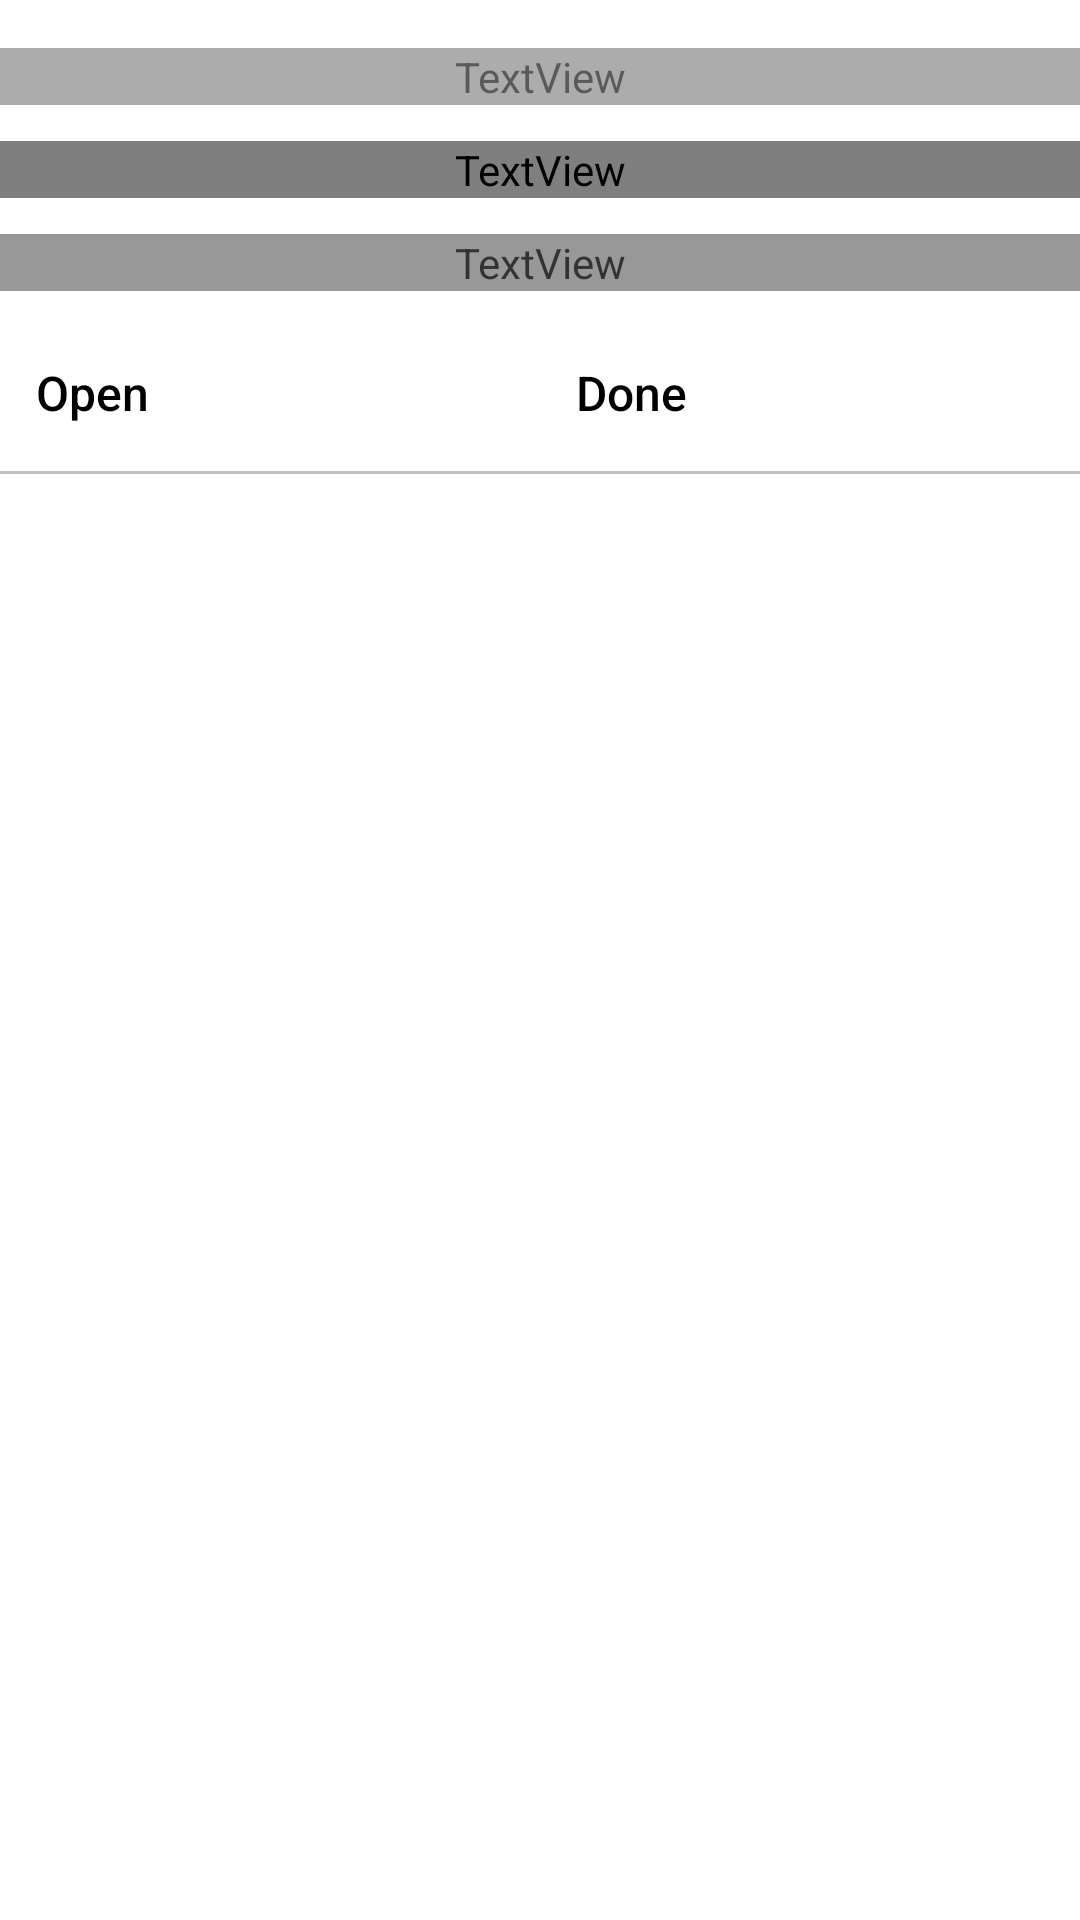

This screen was rendered from an Android layout file. Write that file and the resources it references.
<!-- AndroidManifest.xml: application theme AppTheme -->
<!-- res/layout/adapter_inbox.xml -->
<?xml version="1.0" encoding="utf-8"?>
<LinearLayout xmlns:android="http://schemas.android.com/apk/res/android"
    android:layout_width="match_parent" android:layout_height="wrap_content" android:orientation="vertical"
    android:paddingVertical="16dp">
    <TextView android:id="@+id/inboxApp" style="@style/DailyEyebrow" />
    <TextView android:id="@+id/inboxTitle" style="@style/DailyBody" android:textSize="20sp" android:alpha="1" />
    <TextView android:id="@+id/inboxBody" style="@style/DailyBody" />
    <LinearLayout android:layout_width="match_parent" android:layout_height="wrap_content" android:orientation="horizontal">
        <Button android:id="@+id/inboxOpen" style="@style/DailyButton" android:layout_width="0dp"
            android:layout_weight="1" android:text="@string/pause_open" />
        <Button android:id="@+id/inboxDone" style="@style/DailyButton" android:layout_width="0dp"
            android:layout_weight="1" android:text="@string/daily_done" />
    </LinearLayout>
    <View android:layout_width="match_parent" android:layout_height="1dp" android:background="?attr/primaryColorTrans25" />
</LinearLayout>
<!-- resources referenced by this layout -->
<resources>
  <string translatable="false" name="daily_done">Done</string>
  <string name="pause_open" translatable="false">Open</string>
  <style name="DailyBody" parent="TextDefault">
          <item name="android:layout_width">match_parent</item>
          <item name="android:layout_height">wrap_content</item>
          <item name="android:layout_marginTop">12dp</item>
          <item name="android:textSize">15sp</item>
          <item name="android:lineSpacingExtra">2dp</item>
          <item name="android:alpha">0.8</item>
          <item name="android:shadowRadius">0</item>
      </style>
  <style name="DailyEyebrow" parent="TextDefault">
          <item name="android:layout_width">match_parent</item>
          <item name="android:layout_height">wrap_content</item>
          <item name="android:textSize">11sp</item>
          <item name="android:letterSpacing">0.02</item>
          <item name="android:textAllCaps">false</item>
          <item name="android:alpha">0.65</item>
          <item name="android:shadowRadius">0</item>
      </style>
  <style name="TextDefault" parent="@android:style/TextAppearance.Large">
          <item name="android:textColor">@drawable/text_colors_default</item>
          <item name="android:textColorHint">?attr/primaryColorTrans80</item>
          <item name="android:shadowColor">?attr/primaryTextShadowColor</item>
          <item name="android:shadowDx">0</item>
          <item name="android:shadowDy">0</item>
          <item name="android:shadowRadius">0</item>
      </style>
  <style name="WindowAnimationTransition">
          <item name="android:windowEnterAnimation">@android:anim/fade_in</item>
          <item name="android:windowExitAnimation">@android:anim/fade_out</item>
      </style>
  <color name="black">#000000</color>
  <color name="blackInverse">#FFFFFF</color>
  <color name="blackInverseTrans50">#80FFFFFF</color>
  <color name="blackTrans50">#80000000</color>
  <color name="blackTrans25">#40000000</color>
  <color name="blackTrans80">#CC000000</color>
  <color name="blackInverseTrans80">#CCFFFFFF</color>
  <color name="blackInverseTrans90">#E6FFFFFF</color>
  <color name="blackInverseTrans10">#1AFFFFFF</color>
  <color name="blackInverseTrans25">#40FFFFFF</color>
  <style name="OlPopupMenu" parent="Widget.AppCompat.PopupMenu">
          <item name="android:popupBackground">@drawable/rounded_primary_gradient</item>
          <item name="android:popupElevation">8dp</item>
      </style>
  <style name="OlPopupMenuText" parent="TextAppearance.AppCompat.Widget.PopupMenu.Large">
          <item name="android:textColor">?attr/primaryColor</item>
          <item name="android:textSize">@dimen/text_small</item>
          <item name="android:textStyle">bold</item>
      </style>
  <style name="OlAlertDialog" parent="ThemeOverlay.AppCompat.Dialog.Alert">
          <item name="buttonBarPositiveButtonStyle">@style/PlainDialogButton</item>
          <item name="buttonBarNegativeButtonStyle">@style/PlainDialogButton</item>
          <item name="buttonBarNeutralButtonStyle">@style/PlainDialogButton</item>
          <item name="android:windowBackground">@drawable/bg_dialog</item>
          <item name="android:backgroundDimAmount">0.5</item>
          <item name="android:windowAnimationStyle">@style/OlDialogAnimation</item>
      </style>
  <style name="PlainDialogButton" parent="Widget.AppCompat.Button.Borderless">
          <item name="android:textAllCaps">false</item>
          <item name="android:textColor">?attr/primaryColor</item>
          <item name="android:textSize">15sp</item>
      </style>
  <style name="OlDialogAnimation" parent="android:Animation">
          <item name="android:windowEnterAnimation">@anim/dialog_enter</item>
          <item name="android:windowExitAnimation">@anim/dialog_exit</item>
      </style>
</resources>
